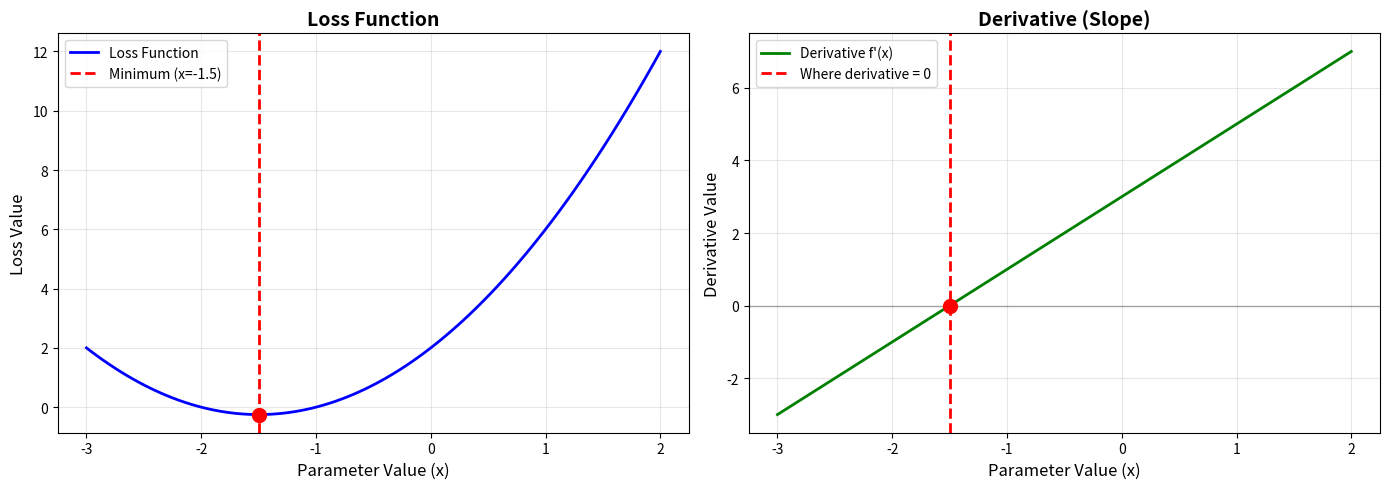

Write the Python code that produced this figure.
import numpy as np
import matplotlib.pyplot as plt

print('✅ Libraries imported successfully!')

# Example 1: Understanding Derivatives
# WHY: Derivatives tell us which direction to minimize loss
# HOW: Derivative = rate of change = slope

def loss_function(x):
    """A simple loss function: f(x) = x² + 3x + 2"""
    return x**2 + 3*x + 2

def loss_derivative(x):
    """Derivative: f'(x) = 2x + 3"""
    return 2*x + 3

# Evaluate at different points
x_values = [0, 1, 2, 3]
print("Example 1: Understanding Derivatives")
print("=" * 60)
for x in x_values:
    loss = loss_function(x)
    deriv = loss_derivative(x)
    direction = "decreasing (move right)" if deriv < 0 else "increasing (move left)"
    print(f"At x = {x}:")
    print(f"  - Loss: {loss:.2f}")
    print(f"  - Derivative: {deriv:.2f}")
    print(f"  - Function is {direction}")
    print(f"  - 💡 WHY: Derivative tells us direction to minimize!")
    print(f"  - 💡 HOW: Negative derivative → move right, Positive → move left")
    print()

# Example 2: Using Derivatives to Find Minimum
# WHY: We want to find x that minimizes loss
# HOW: Set derivative to zero (slope = 0 at minimum)

# Find minimum analytically
# f'(x) = 2x + 3 = 0
# x = -3/2 = -1.5

optimal_x = -1.5
optimal_loss = loss_function(optimal_x)

print("Example 2: Finding the Minimum")
print("=" * 60)
print(f"Optimal x (where derivative = 0): {optimal_x}")
print(f"Minimum loss: {optimal_loss:.2f}")
print(f"\n💡 WHY: At minimum, derivative = 0 (no slope)")
print(f"💡 HOW: Solve f'(x) = 0 to find optimal point")
print(f"💡 AFTER: This is the goal of optimization!")

# Visualize loss function and derivative
x_range = np.linspace(-3, 2, 100)
loss_values = [loss_function(x) for x in x_range]
deriv_values = [loss_derivative(x) for x in x_range]

fig, (ax1, ax2) = plt.subplots(1, 2, figsize=(14, 5))

# Plot 1: Loss function
ax1.plot(x_range, loss_values, 'b-', linewidth=2, label='Loss Function')
ax1.axvline(x=-1.5, color='r', linestyle='--', linewidth=2, label='Minimum (x=-1.5)')
ax1.scatter([-1.5], [loss_function(-1.5)], color='red', s=100, zorder=5)
ax1.set_xlabel('Parameter Value (x)', fontsize=12)
ax1.set_ylabel('Loss Value', fontsize=12)
ax1.set_title('Loss Function', fontsize=14, fontweight='bold')
ax1.legend()
ax1.grid(True, alpha=0.3)

# Plot 2: Derivative
ax2.plot(x_range, deriv_values, 'g-', linewidth=2, label="Derivative f'(x)")
ax2.axhline(y=0, color='k', linestyle='-', linewidth=1, alpha=0.3)
ax2.axvline(x=-1.5, color='r', linestyle='--', linewidth=2, label='Where derivative = 0')
ax2.scatter([-1.5], [0], color='red', s=100, zorder=5)
ax2.set_xlabel('Parameter Value (x)', fontsize=12)
ax2.set_ylabel("Derivative Value", fontsize=12)
ax2.set_title('Derivative (Slope)', fontsize=14, fontweight='bold')
ax2.legend()
ax2.grid(True, alpha=0.3)

plt.tight_layout()
plt.show()

print("\n📊 Visualization:")
print("  - Left: Loss function with minimum marked")
print("  - Right: Derivative showing where it equals zero")
print("  - This is HOW derivatives help us find minima!")